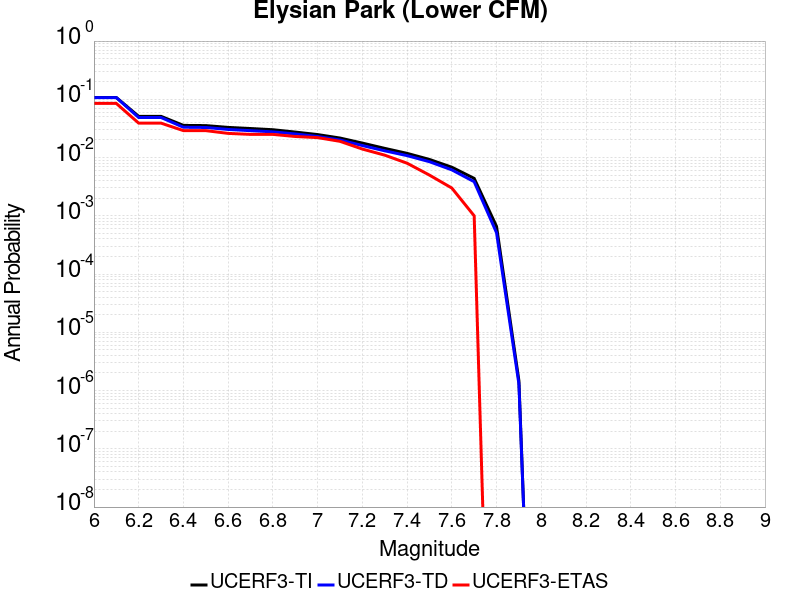

The table this chart was drawn from, first rows:
Magnitude, UCERF3-TI Prob, UCERF3-TD Prob, UCERF3-ETAS Prob
6.0, 0.1074, 0.1071, 0.085
6.1, 0.1074, 0.1071, 0.085
6.2, 0.051, 0.04872, 0.039
6.3, 0.051, 0.04872, 0.039
6.4, 0.03567, 0.03314, 0.029
6.5, 0.03537, 0.03284, 0.029
6.6, 0.03294, 0.03038, 0.026
6.7, 0.03152, 0.02895, 0.025
6.8, 0.03005, 0.02762, 0.025
6.9, 0.02739, 0.02542, 0.023
7.0, 0.02481, 0.023, 0.022
7.1, 0.02164, 0.02005, 0.019
7.2, 0.01772, 0.01608, 0.014
7.3, 0.01439, 0.01306, 0.011
7.4, 0.0118, 0.01079, 0.008
7.5, 0.009283, 0.008492, 0.005
7.6, 0.006825, 0.006151, 0.003
7.7, 0.004394, 0.00385, 0.001
7.8, 6.5678585E-4, 5.1190006E-4, 0.0
7.9, 1.4779166E-6, 1.2993548E-6, 0.0
